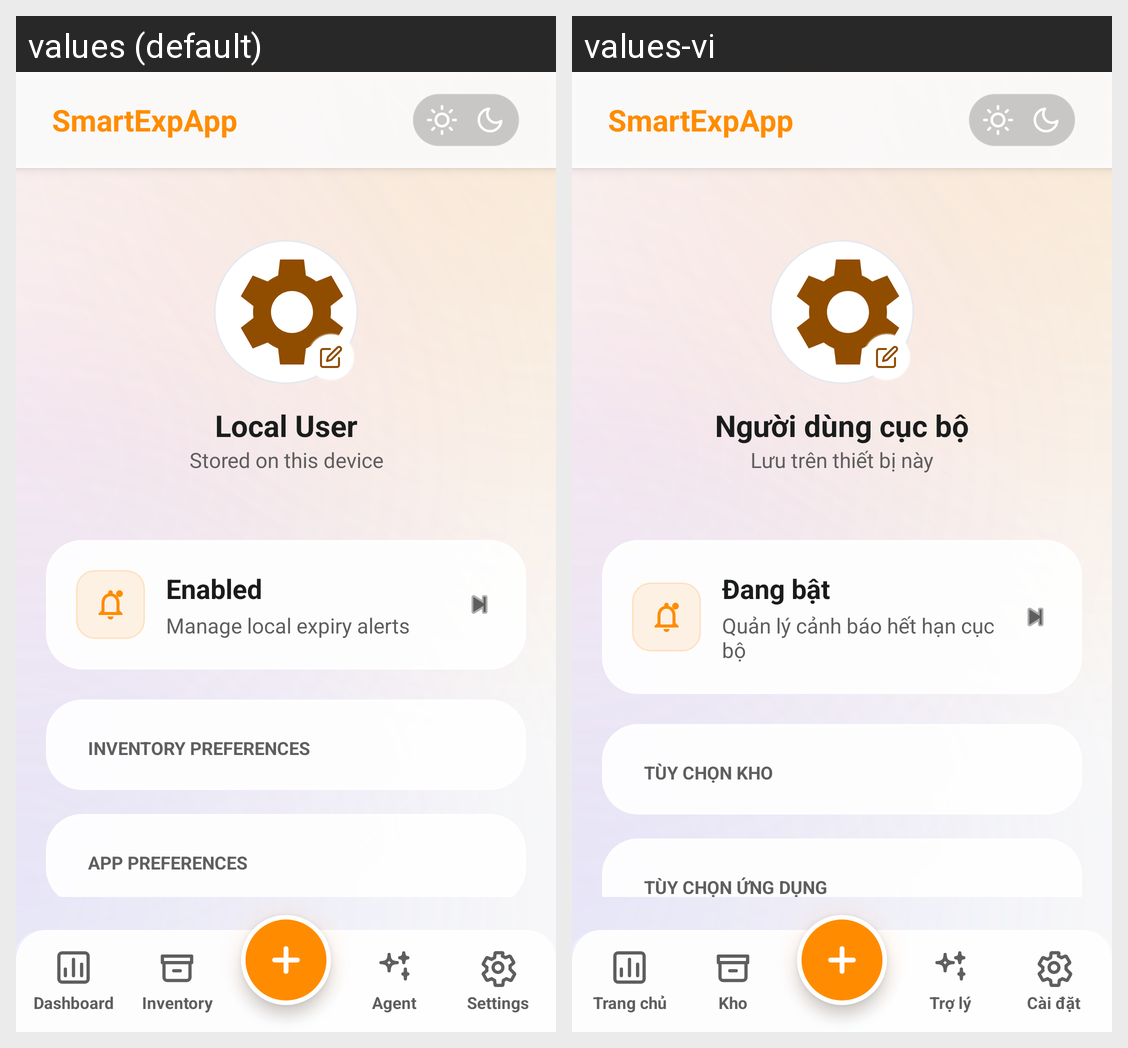

For this localized Android screen grid, give each drawn string resource with its value in every locale shown.
Android screen res/layout/activity_settings.xml rendered under 2 locales, left to right: values (default), values-vi. Device: Nexus 5 (rendered at 1080×1920; each locale shown at half size, 540×960, under a caption strip naming it); theme Theme.SmartExpApp.
Strings drawn on this screen, with the default value and each locale's value (text and hints the layout hard-codes, and strings that could not be matched under every locale, appear in the picture but are not listed):

profile_local_user
  values: Local User
  values-vi: Người dùng cục bộ

profile_stored_device
  values: Stored on this device
  values-vi: Lưu trên thiết bị này

settings_notifications_enabled_summary
  values: Enabled
  values-vi: Đang bật

settings_notification_desc
  values: Manage local expiry alerts
  values-vi: Quản lý cảnh báo hết hạn cục bộ

settings_section_inventory
  values: INVENTORY PREFERENCES
  values-vi: TÙY CHỌN KHO

settings_section_app
  values: APP PREFERENCES
  values-vi: TÙY CHỌN ỨNG DỤNG

app_name
  values: SmartExpApp
  values-vi: SmartExpApp

app_name_chrome
  values: SmartExpApp
  values-vi: SmartExpApp

nav_stats_label
  values: Dashboard
  values-vi: Trang chủ

nav_inventory_label
  values: Inventory
  values-vi: Kho

nav_agent_label
  values: Agent
  values-vi: Trợ lý

nav_settings_label
  values: Settings
  values-vi: Cài đặt
